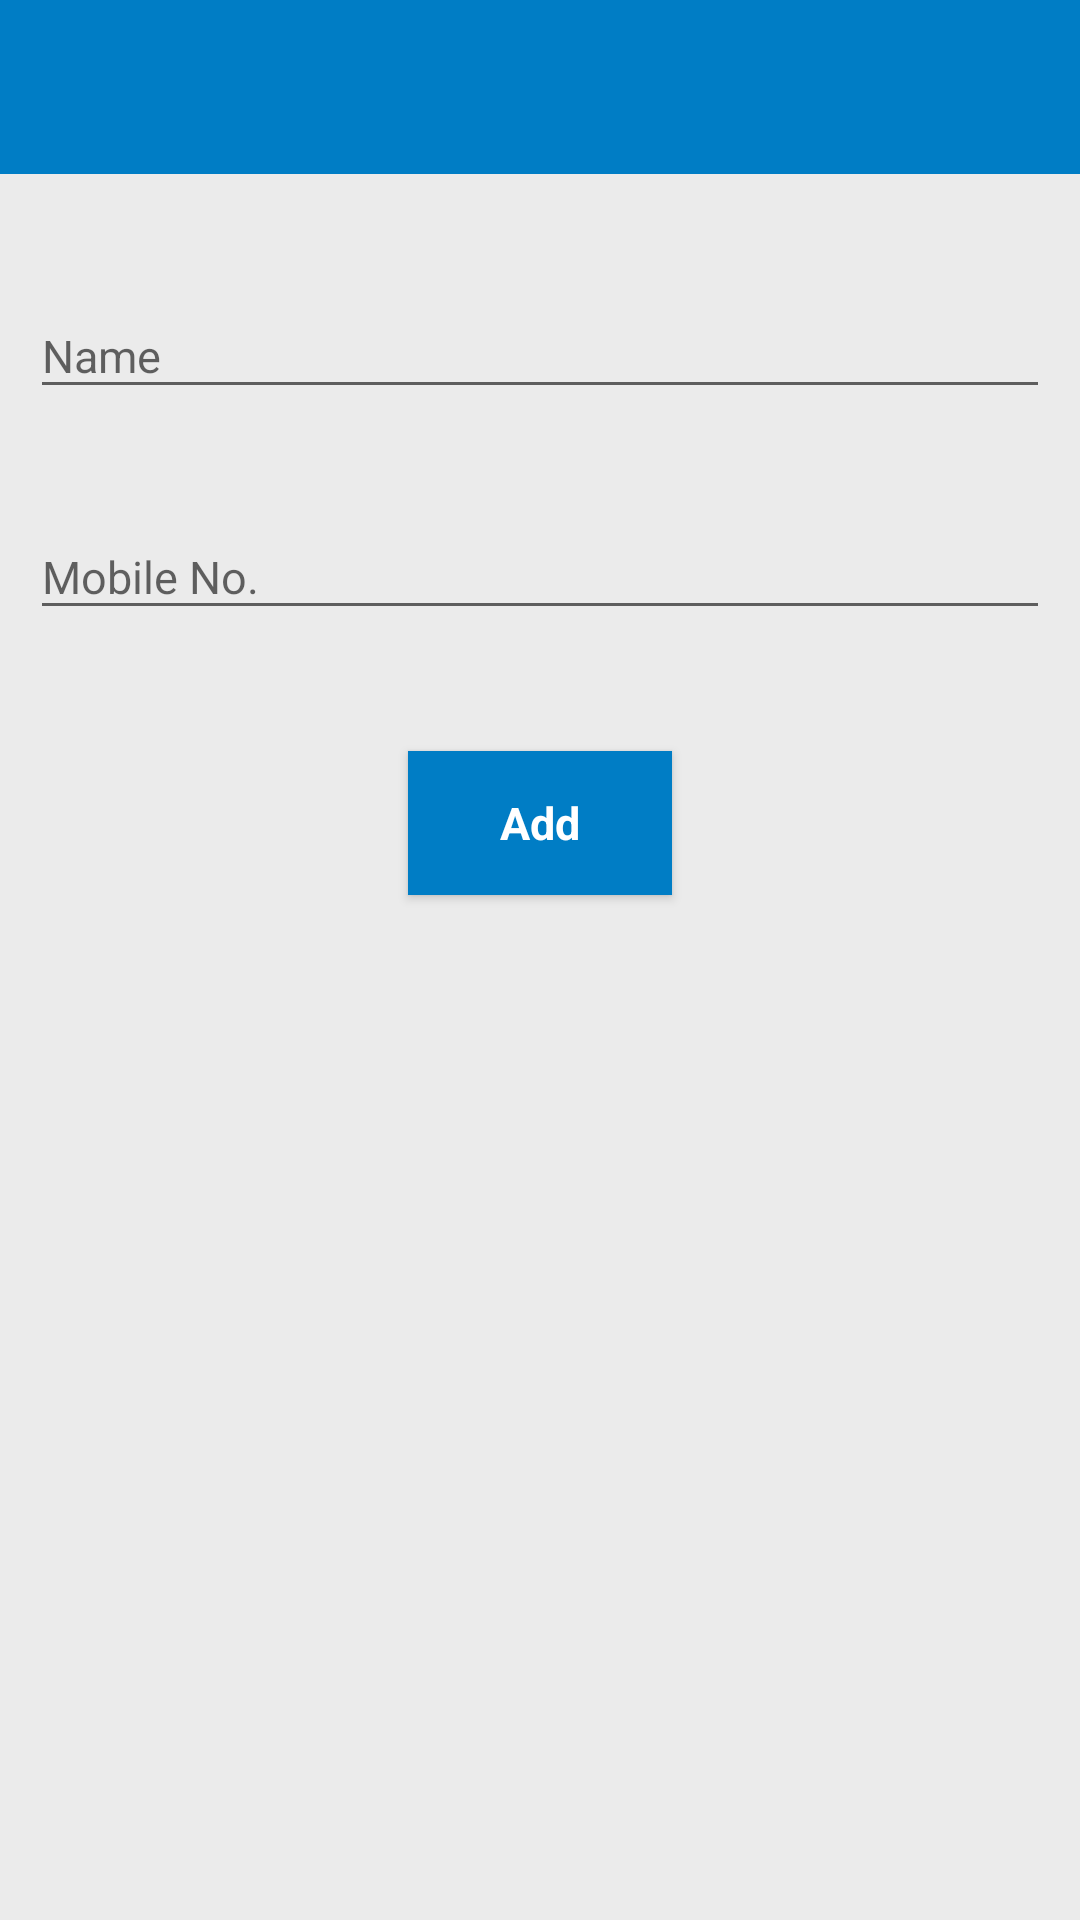

Here is an Android app screen rendered from its layout file. Give the layout XML and the strings, colors and styles it references.
<!-- AndroidManifest.xml: application theme AppTheme.NoActionBar -->
<!-- res/layout/activity_add_user.xml -->
<?xml version="1.0" encoding="utf-8"?>
<RelativeLayout xmlns:android="http://schemas.android.com/apk/res/android"
    xmlns:app="http://schemas.android.com/apk/res-auto"
    android:id="@+id/relativeLayout"
    android:layout_width="match_parent"
    android:layout_height="match_parent"
    android:background="@color/colorAppBackground">

    <androidx.appcompat.widget.Toolbar
        android:id="@+id/toolbar"
        android:layout_width="match_parent"
        android:layout_height="58dp"
        android:background="?attr/colorPrimary"
        android:minHeight="?attr/actionBarSize"
        app:theme="@style/ToolbarStyle" />

    <ScrollView
        android:layout_width="match_parent"
        android:layout_height="wrap_content"
        android:layout_below="@+id/toolbar"
        android:layout_margin="10dp"
        android:layout_above="@+id/imageView"
        android:fillViewport="true">

        <RelativeLayout
            android:layout_width="match_parent"
            android:layout_height="wrap_content">

            <com.google.android.material.textfield.TextInputLayout
                android:id="@+id/inputLayoutName"
                android:layout_width="match_parent"
                android:layout_height="wrap_content"
                android:layout_marginTop="20dp"
                app:errorEnabled="true">

                <EditText
                    android:id="@+id/etName"
                    style="@style/editTextStyle"
                    android:layout_width="match_parent"
                    android:layout_height="wrap_content"
                    android:hint="@string/hint_name"
                    android:inputType="textCapSentences|textMultiLine" />
            </com.google.android.material.textfield.TextInputLayout>

            <com.google.android.material.textfield.TextInputLayout
                android:id="@+id/inputLayoutMobileNo"
                android:layout_width="match_parent"
                android:layout_height="wrap_content"
                android:layout_below="@id/inputLayoutName"
                android:layout_marginTop="5dp"
                app:errorEnabled="true">

                <EditText
                    android:id="@+id/etMobileNo"
                    style="@style/editTextStyle"
                    android:layout_width="match_parent"
                    android:layout_height="wrap_content"
                    android:hint="@string/hint_mobile_no"
                    android:inputType="number"
                    android:maxLength="10" />
            </com.google.android.material.textfield.TextInputLayout>

            <Button
                android:id="@+id/btnAdd"
                style="@style/buttonStyle"
                android:layout_width="wrap_content"
                android:layout_height="wrap_content"
                android:layout_below="@+id/inputLayoutMobileNo"
                android:layout_centerHorizontal="true"
                android:layout_marginBottom="10dp"
                android:layout_marginTop="20dp"
                android:gravity="center"
                android:text="@string/hint_add" />

        </RelativeLayout>
    </ScrollView>
    <ImageView
        android:visibility="gone"
        android:id="@+id/imageView"
        android:layout_alignParentBottom="true"
        android:layout_width="match_parent"
        android:layout_height="100dp" />

</RelativeLayout>
<!-- resources referenced by this layout -->
<resources>
  <color name="colorAppBackground">#EBEBEB</color>
  <string name="hint_add">Add</string>
  <string name="hint_mobile_no">Mobile No.</string>
  <string name="hint_name">Name</string>
  <style name="ToolbarStyle" parent="@style/ThemeOverlay.AppCompat.ActionBar">
          
          <item name="colorControlNormal">@android:color/white</item>
      </style>
  <style name="buttonStyle">
          <item name="android:typeface">sans</item>
          <item name="android:textSize">15sp</item>
          <item name="android:textColor">#ffffff</item>/&gt;
          <item name="android:textStyle">bold</item>
          <item name="android:textAllCaps">false</item>
          <item name="android:background">@color/colorAccent</item>
      </style>
  <style name="editTextStyle">
          <item name="android:typeface">sans</item>
          <item name="android:textSize">15sp</item>
          <item name="android:textColor">#000000</item>/&gt;
      </style>
  <style name="AppTheme.NoActionBar">
          <item name="windowActionBar">false</item>
          <item name="windowNoTitle">true</item>
          <item name="windowActionModeOverlay">true</item>
      </style>
  <color name="colorAccent">#007DC5</color>
</resources>
